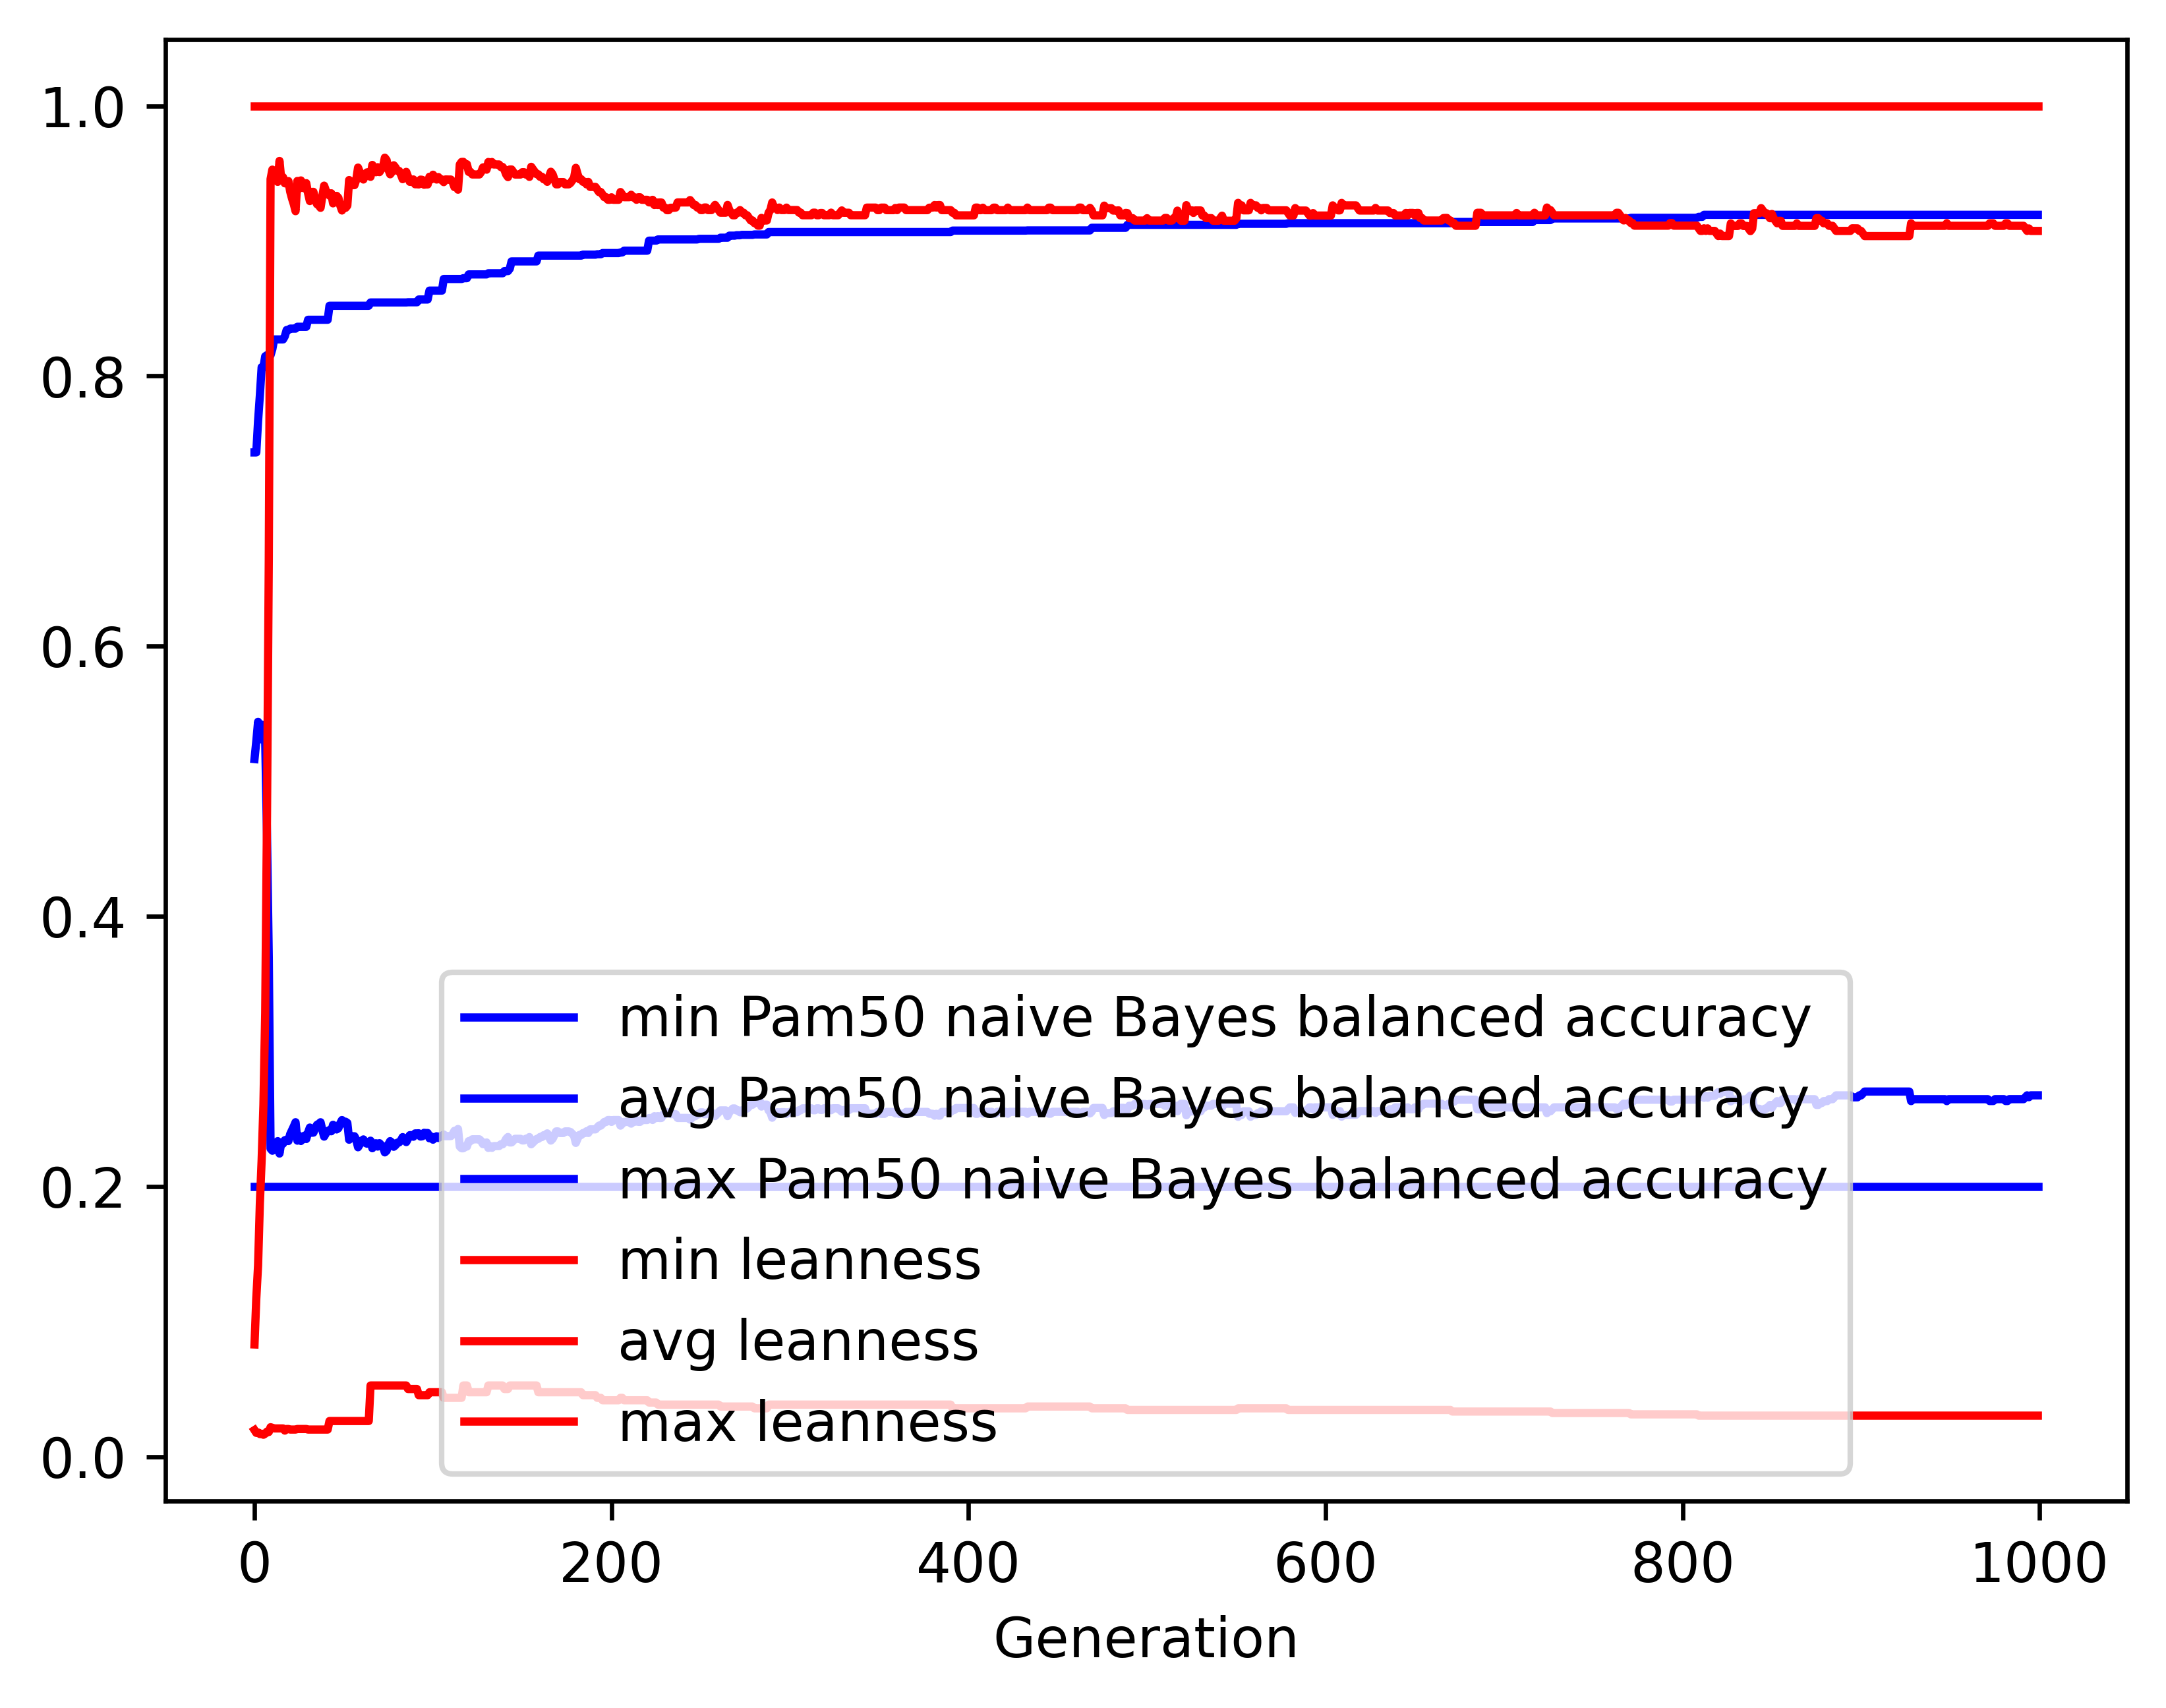

Source data for this figure (header and first rows):
gen, evals, gen_feats, explored, Pam50 naive Bayes balanced accuracy_min, Pam50 naive Bayes balanced accuracy_avg, Pam50 naive Bayes balanced accuracy_max, Pam50 naive Bayes balanced accuracy_std, leanness_min, leanness_avg, leanness_max, leanness_std
0, 500, 8926, 8926, 0.2, 0.5164, 0.7434, 0.1248, 0.01961, 0.083, 1.0, 0.1401
1, 360, 5509, 9146, 0.2, 0.5294, 0.7434, 0.1428, 0.01754, 0.117, 1.0, 0.172
2, 366, 3228, 9373, 0.2, 0.544, 0.7666, 0.1526, 0.01786, 0.1415, 1.0, 0.2102
3, 349, 2449, 9586, 0.2, 0.5309, 0.7856, 0.1688, 0.01667, 0.1874, 1.0, 0.2585
4, 356, 1650, 9787, 0.2, 0.5419, 0.8065, 0.1808, 0.01695, 0.2195, 1.0, 0.3049
5, 378, 1406, 9989, 0.2, 0.5411, 0.8065, 0.1982, 0.01613, 0.2604, 1.0, 0.3446
6, 359, 1205, 10170, 0.2, 0.5288, 0.8145, 0.2203, 0.01695, 0.3285, 1.0, 0.4026
7, 337, 1074, 10356, 0.2, 0.4609, 0.8154, 0.2378, 0.01852, 0.4747, 1.0, 0.4439
8, 340, 908, 10544, 0.2, 0.3689, 0.8154, 0.2279, 0.01818, 0.6635, 1.0, 0.4318
9, 308, 669, 10710, 0.2, 0.2279, 0.8154, 0.1118, 0.02174, 0.9458, 1.0, 0.2082
10, 312, 606, 10903, 0.2, 0.2264, 0.8199, 0.115, 0.02128, 0.9528, 1.0, 0.2003
11, 304, 601, 11087, 0.2, 0.227, 0.8271, 0.1155, 0.02083, 0.9516, 1.0, 0.2011
12, 312, 551, 11269, 0.2, 0.2292, 0.8271, 0.1214, 0.02083, 0.9488, 1.0, 0.2083
13, 292, 509, 11431, 0.2, 0.2335, 0.8271, 0.1321, 0.02083, 0.9437, 1.0, 0.2202
14, 307, 548, 11604, 0.2, 0.2243, 0.8271, 0.1126, 0.02083, 0.9592, 1.0, 0.1872
15, 322, 570, 11769, 0.2, 0.2326, 0.8271, 0.1293, 0.02083, 0.9454, 1.0, 0.2147
16, 309, 522, 11939, 0.2, 0.2317, 0.8271, 0.1281, 0.02083, 0.9471, 1.0, 0.2115
17, 305, 540, 12091, 0.2, 0.2342, 0.8295, 0.1315, 0.01923, 0.9426, 1.0, 0.2181
18, 297, 514, 12226, 0.2, 0.2346, 0.834, 0.133, 0.02041, 0.9426, 1.0, 0.2184
19, 305, 553, 12358, 0.2, 0.2336, 0.834, 0.1313, 0.02041, 0.9443, 1.0, 0.2154
20, 325, 561, 12506, 0.2, 0.2388, 0.8351, 0.1419, 0.02, 0.9364, 1.0, 0.2306
21, 306, 511, 12657, 0.2, 0.2416, 0.8351, 0.146, 0.02, 0.9314, 1.0, 0.2381
22, 314, 536, 12800, 0.2, 0.2444, 0.8351, 0.1513, 0.02, 0.9273, 1.0, 0.2457
23, 325, 536, 12939, 0.2, 0.2475, 0.8351, 0.1559, 0.02, 0.922, 1.0, 0.2534
24, 317, 544, 13072, 0.2, 0.2339, 0.8364, 0.1324, 0.02041, 0.9444, 1.0, 0.2151
25, 319, 545, 13204, 0.2, 0.2375, 0.8364, 0.1396, 0.02041, 0.9387, 1.0, 0.2258
26, 319, 566, 13342, 0.2, 0.2336, 0.8364, 0.1316, 0.02041, 0.9448, 1.0, 0.2136
27, 299, 553, 13457, 0.2, 0.2353, 0.8364, 0.1356, 0.02041, 0.9425, 1.0, 0.2187
28, 327, 550, 13566, 0.2, 0.2376, 0.8364, 0.1399, 0.02041, 0.9389, 1.0, 0.2252
29, 309, 520, 13685, 0.2, 0.2351, 0.8364, 0.1349, 0.02041, 0.9427, 1.0, 0.2177
30, 306, 519, 13789, 0.2, 0.2398, 0.8416, 0.1438, 0.02, 0.9353, 1.0, 0.2312
31, 306, 538, 13887, 0.2, 0.2436, 0.8416, 0.1507, 0.02, 0.9295, 1.0, 0.2415
32, 325, 568, 13983, 0.2, 0.2397, 0.8416, 0.1455, 0.02, 0.9362, 1.0, 0.2314
33, 316, 564, 14083, 0.2, 0.2398, 0.8416, 0.1457, 0.02, 0.9363, 1.0, 0.2311
34, 288, 524, 14192, 0.2, 0.2431, 0.8416, 0.151, 0.02, 0.9311, 1.0, 0.2394
35, 318, 544, 14296, 0.2, 0.2456, 0.8416, 0.1552, 0.02, 0.9272, 1.0, 0.2459
36, 320, 550, 14410, 0.2, 0.2463, 0.8416, 0.1569, 0.02, 0.9263, 1.0, 0.2482
37, 294, 534, 14513, 0.2, 0.2475, 0.8416, 0.1588, 0.02, 0.9245, 1.0, 0.2512
38, 305, 526, 14585, 0.2, 0.2418, 0.8416, 0.1484, 0.02, 0.9331, 1.0, 0.2355
39, 317, 564, 14670, 0.2, 0.2369, 0.8416, 0.1393, 0.02, 0.9409, 1.0, 0.2212
40, 293, 508, 14760, 0.2, 0.2392, 0.8416, 0.1436, 0.02, 0.9372, 1.0, 0.2277
41, 290, 500, 14829, 0.2, 0.2409, 0.8416, 0.1476, 0.02, 0.9348, 1.0, 0.2328
42, 291, 509, 14907, 0.2, 0.2417, 0.852, 0.1482, 0.02632, 0.9336, 1.0, 0.2339
43, 326, 561, 14987, 0.2, 0.2408, 0.852, 0.1472, 0.02632, 0.9352, 1.0, 0.2314
44, 302, 534, 15066, 0.2, 0.2456, 0.852, 0.1554, 0.02632, 0.9278, 1.0, 0.2439
45, 314, 540, 15153, 0.2, 0.2443, 0.852, 0.1531, 0.02632, 0.9297, 1.0, 0.2406
46, 321, 558, 15239, 0.2, 0.2422, 0.852, 0.1499, 0.02632, 0.9333, 1.0, 0.2348
47, 301, 520, 15302, 0.2, 0.2431, 0.852, 0.1509, 0.02632, 0.9318, 1.0, 0.2366
48, 311, 532, 15383, 0.2, 0.2467, 0.852, 0.1568, 0.02632, 0.9263, 1.0, 0.2456
49, 309, 548, 15459, 0.2, 0.2491, 0.852, 0.1609, 0.02632, 0.9225, 1.0, 0.2517
50, 322, 546, 15525, 0.2, 0.2467, 0.852, 0.157, 0.02632, 0.9263, 1.0, 0.2457
51, 316, 534, 15571, 0.2, 0.2479, 0.852, 0.1589, 0.02632, 0.9244, 1.0, 0.2486
52, 330, 558, 15629, 0.2, 0.247, 0.852, 0.158, 0.02632, 0.9261, 1.0, 0.2463
53, 306, 561, 15697, 0.2, 0.2346, 0.852, 0.1351, 0.02632, 0.9451, 1.0, 0.2125
54, 320, 554, 15774, 0.2, 0.2359, 0.852, 0.138, 0.02632, 0.9431, 1.0, 0.2164
55, 308, 537, 15835, 0.2, 0.2371, 0.852, 0.1403, 0.02632, 0.9413, 1.0, 0.2197
56, 314, 546, 15890, 0.2, 0.2371, 0.852, 0.1404, 0.02632, 0.9413, 1.0, 0.2197
57, 289, 526, 15950, 0.2, 0.2346, 0.852, 0.135, 0.02632, 0.9452, 1.0, 0.2118
58, 324, 545, 16012, 0.2, 0.229, 0.852, 0.1243, 0.02632, 0.9543, 1.0, 0.1937
59, 308, 540, 16062, 0.2, 0.2312, 0.852, 0.1286, 0.02632, 0.9509, 1.0, 0.2
... 940 more rows
